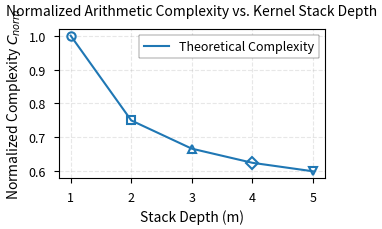

Recreate this plot in Python.
import numpy as np
import matplotlib.pyplot as plt
import matplotlib as mpl

# Set up plot style with IEEE specifications
plt.style.use('seaborn-v0_8-paper')
mpl.rcParams.update({
    'figure.figsize': (3.5, 2.5),  # Single column width
    'font.size': 10,                # Base font size
    'axes.labelsize': 10,           # Axis labels
    'axes.titlesize': 10,           # Title size
    'xtick.labelsize': 9,           # X-tick labels
    'ytick.labelsize': 9,           # Y-tick labels
    'legend.fontsize': 9,           # Legend font size
    'lines.linewidth': 1.5,         # Line width
    'lines.markersize': 6,          # Marker size
    'grid.alpha': 0.3,              # Grid transparency
    'savefig.dpi': 300,             # Figure resolution
    'savefig.bbox': 'tight',        # Tight layout
    'savefig.pad_inches': 0.05,     # Padding
    'figure.autolayout': True       # Auto layout
})

# Data points
stack_depth = np.array([1, 2, 3, 4, 5])

# Normalized complexity values based on MAC count reduction
# Following the formula: C_norm = (0.5 + 0.5/m) / 2.25
# Where:
# - 1/2.25 accounts for Winograd F(2,3) benefit
# - (0.5 + 0.5/m) accounts for kernel stacking benefit
C_norm = (0.5 + 0.5/stack_depth) / 2.25

# Normalize to m=1
C_norm = C_norm / C_norm[0]

# Create figure and axis
fig, ax = plt.subplots()

# Plot the data with different markers
markers = ['o', 's', '^', 'D', 'v']  # Different markers for each point
for i, (x, y, marker) in enumerate(zip(stack_depth, C_norm, markers)):
    ax.plot(x, y, marker=marker, color='#1f77b4', 
            markerfacecolor='white', markeredgewidth=1.5)

# Connect points with a line
ax.plot(stack_depth, C_norm, color='#1f77b4', linestyle='-', 
        label='Theoretical Complexity')

# Set axis labels and title
ax.set_xlabel('Stack Depth (m)')
ax.set_ylabel('Normalized Complexity $C_{norm}$')
ax.set_title('Normalized Arithmetic Complexity vs. Kernel Stack Depth', 
             pad=10)

# Set x-ticks to exact integer values
ax.set_xticks(stack_depth)
ax.set_xticklabels([f'{x}' for x in stack_depth])

# Add grid
ax.grid(True, linestyle='--', alpha=0.3)

# Add legend
ax.legend(loc='upper right', frameon=True, fancybox=False, 
          edgecolor='black', framealpha=1)

# Save the figure
plt.savefig('arith_reduction.png', dpi=300, bbox_inches='tight', 
            pad_inches=0.05, transparent=False)

# Show the plot
plt.show()
